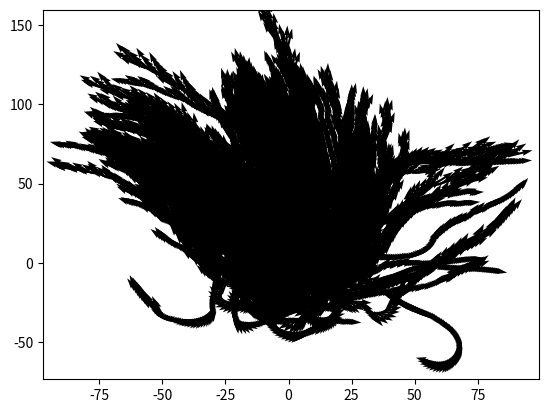

Reproduce this figure in Python.
import numpy as np
import matplotlib.pyplot as plt
import time

from scipy.spatial.transform import Rotation
from numpy.linalg import norm

class Boids():
    """This class will be a group of Bird-oid objects (Boids), 
    consisting of both preditors and preys"""
    
    def __init__(self, num_boids=10, n_dim=2, timestep=1):
        """Only the number of boids and dimensions are needed. Currently only n_dim=2 
        is supported. Leave unchanged for more natural starting conditions."""
        self.positions = np.random.uniform(-20,20, n_dim*num_boids).reshape(num_boids, n_dim)
        self.velocities = np.random.normal(1, 0.15, num_boids).reshape(-1, 1)
        self.angles = np.random.uniform(0, 2*np.pi, num_boids).reshape(-1, 1)
        #self.angles = np.full(num_boids, 2*np.pi/2).reshape(-1, 1)
        self.num_boids = num_boids
        self.n_dim = n_dim
        self.timestep = timestep
        
    def add_noise_velocity(self, sd):
        return np.random.normal(0, sd, self.num_boids).reshape(-1, 1)
    
    def polar_to_vec(self, velocities, angles):   
        return velocities * np.hstack((np.sin(angles), np.cos(angles)))
    
    def next_position(self, positions, velocities, angles):
        return positions + self.timestep * self.polar_to_vec(velocities, angles)
       
    def get_local_flock_idx(self, boid_idx, radius):
        """Within a flock of birds, we distinguish local groups. These are the 
        boids that respond to each other in terms of movement. This function
        finds the boid indices of the group a specific boid responds to.
        By convention, a boid is not in own group preventing interacting with itself"""
        
        flock_idx = norm(self.positions - self.positions[boid_idx,:], axis=1) < radius 
        flock_idx[boid_idx] = False
        patat = np.where(flock_idx)[0]
        return patat
        
    def flock_alignment(self, boid_x, boid_v, boid_a, group_x, group_v, group_a, alpha):
        """Steer towards the average heading of local flockmates with rate alpha
        Input: boid, flock of boid, effect strength
        Output: Size of velocity nudge towards average flock direction"""
        
        group_mean_angle = np.mean(group_a)
        angle_effect = alpha * (boid_a - group_mean_angle)
        return angle_effect
        
    def flock_separation(self, boid_x, boid_v, boid_a, group_x, group_v, group_a, alpha):
        """Steer to avoid crowding local flockmates. If no flockmates are within the specified
        radius, the radius is increased"""
                
        # Simple Euler forward approximation of next position
        group_pos_update = self.next_position(group_x, group_v, group_a)
        boid_pos_update = self.next_position(boid_x, boid_v, boid_a)
        
        repulsion = norm(boid_pos_update - group_pos_update, axis=1) ** (-2)
        repulsion /= np.sum(np.abs(repulsion))
        
        vector_boid = self.polar_to_vec(boid_v, boid_a)
        vector_group = self.polar_to_vec(group_v, group_a)
        
        vector_mean = np.mean(vector_group, axis=0) 
        vector_diff = vector_mean - vector_boid
        
        angles_change = np.arctan2(vector_diff[1], vector_diff[0])
        
        return alpha * angles_change
        
    def flock_cohesion2(self, idx, alpha, idx_group=[], centerpoint=None):
        """steer to move towards the average position (center of mass) of local flockmates
        currently, the center point is still. 
        We can choose to first move the center point one timestep forward"""
        if len(idx_group)>0:
            group_pos = self.next_position(self.positions[idx_group,:], 
                                           self.velocities[idx_group], 
                                           self.angles[idx_group])
            group_pos = np.mean(group_pos, axis=0)
        else:
            group_pos = centerpoint
            
        position = self.positions[idx,:]
        velocity = self.velocities[idx]
        angle = self.angles[idx]
        
        position_upd = self.next_position(position, velocity, angle)
        
        boid_dir = position_upd - position
        boid_to_center = group_pos - position
            
        dotproduct = np.dot(boid_dir, boid_to_center)
        magnitude_prod = norm(boid_dir) * norm(boid_to_center)
        angle = np.arccos(dotproduct/magnitude_prod)
        
        sign = np.sign(np.linalg.det((boid_dir, boid_to_center)))
        
        return alpha * sign * angle

    def flock_cohesion(self, boid_x, boid_v, boid_a, group_x, group_v, group_a, alpha, centerpoint=None):
        """steer to move towards the average position (center of mass) of local flockmates
        currently, the center point is still. 
        We can choose to first move the center point one timestep forward"""
        if centerpoint is None:
            if len(group_a)>0:
                group_pos = self.next_position(group_x, group_v, group_a)
                group_pos = np.mean(group_pos, axis=0)
            else:
                return 0
        else:
            group_pos = centerpoint
            
        position_upd = self.next_position(boid_x, boid_v, boid_a)
        
        boid_dir = position_upd - boid_x
        boid_to_center = group_pos - boid_x
            
        dotproduct = np.dot(boid_dir, boid_to_center)
        magnitude_prod = norm(boid_dir) * norm(boid_to_center)
        boid_a = np.arccos(dotproduct/magnitude_prod)
        
        sign = np.sign(np.linalg.det((boid_dir, boid_to_center)))
        
        return alpha * sign * boid_a
        
    def flock_update(self, radius, c_rate, a_rate, s_rate, o_rate, center=np.array([0,0])):
        """Determines the flock for each boid, then computes the effects of alignment, cohesion
        and separation. Optionally control for speed by using the tanh contraction function."""
        store_angles = np.full(self.num_boids, 0, dtype=np.float64).reshape(-1, 1)
        
        for idx in range(self.num_boids):
            radius_local = radius
            
            flock_idx = False
            while not np.any(flock_idx):
                flock_idx = self.get_local_flock_idx(idx, radius_local)
                radius_local *= 1.1
                
            boid = (self.positions[idx, :], 
                    self.velocities[idx], 
                    self.angles[idx])
            
            group = (self.positions[flock_idx, :], 
                     self.velocities[flock_idx], 
                     self.angles[flock_idx])
                
            store_angles[idx] -= self.flock_separation(*boid, *group, alpha=s_rate)
            store_angles[idx] -= self.flock_alignment(*boid, *group, alpha=a_rate)
            store_angles[idx] -= self.flock_cohesion(*boid, *group, alpha=c_rate)
            store_angles[idx] -= self.flock_cohesion(*boid, *group, alpha=o_rate, centerpoint=center)
            store_angles      -= self.add_noise_velocity(0.001)
            
        self.angles += store_angles
        self.angles = self.angles % (2*np.pi)
        self.positions = self.next_position(self.positions, self.velocities, self.angles)
        
# This part is for checking computation speed
if __name__ == "__main__":    
    t = time.perf_counter()
    flock = Boids(num_boids=200, n_dim=2, timestep=1)
    for i in range(100):
        flock.flock_update(radius=10, c_rate=0.0, a_rate=0.00, s_rate=0.1, o_rate=0.00)
        plt.quiver(flock.positions[:,1], flock.positions[:,0],
                    flock.velocities*np.cos(flock.angles), flock.velocities*np.sin(flock.angles))
    print(time.perf_counter() - t)